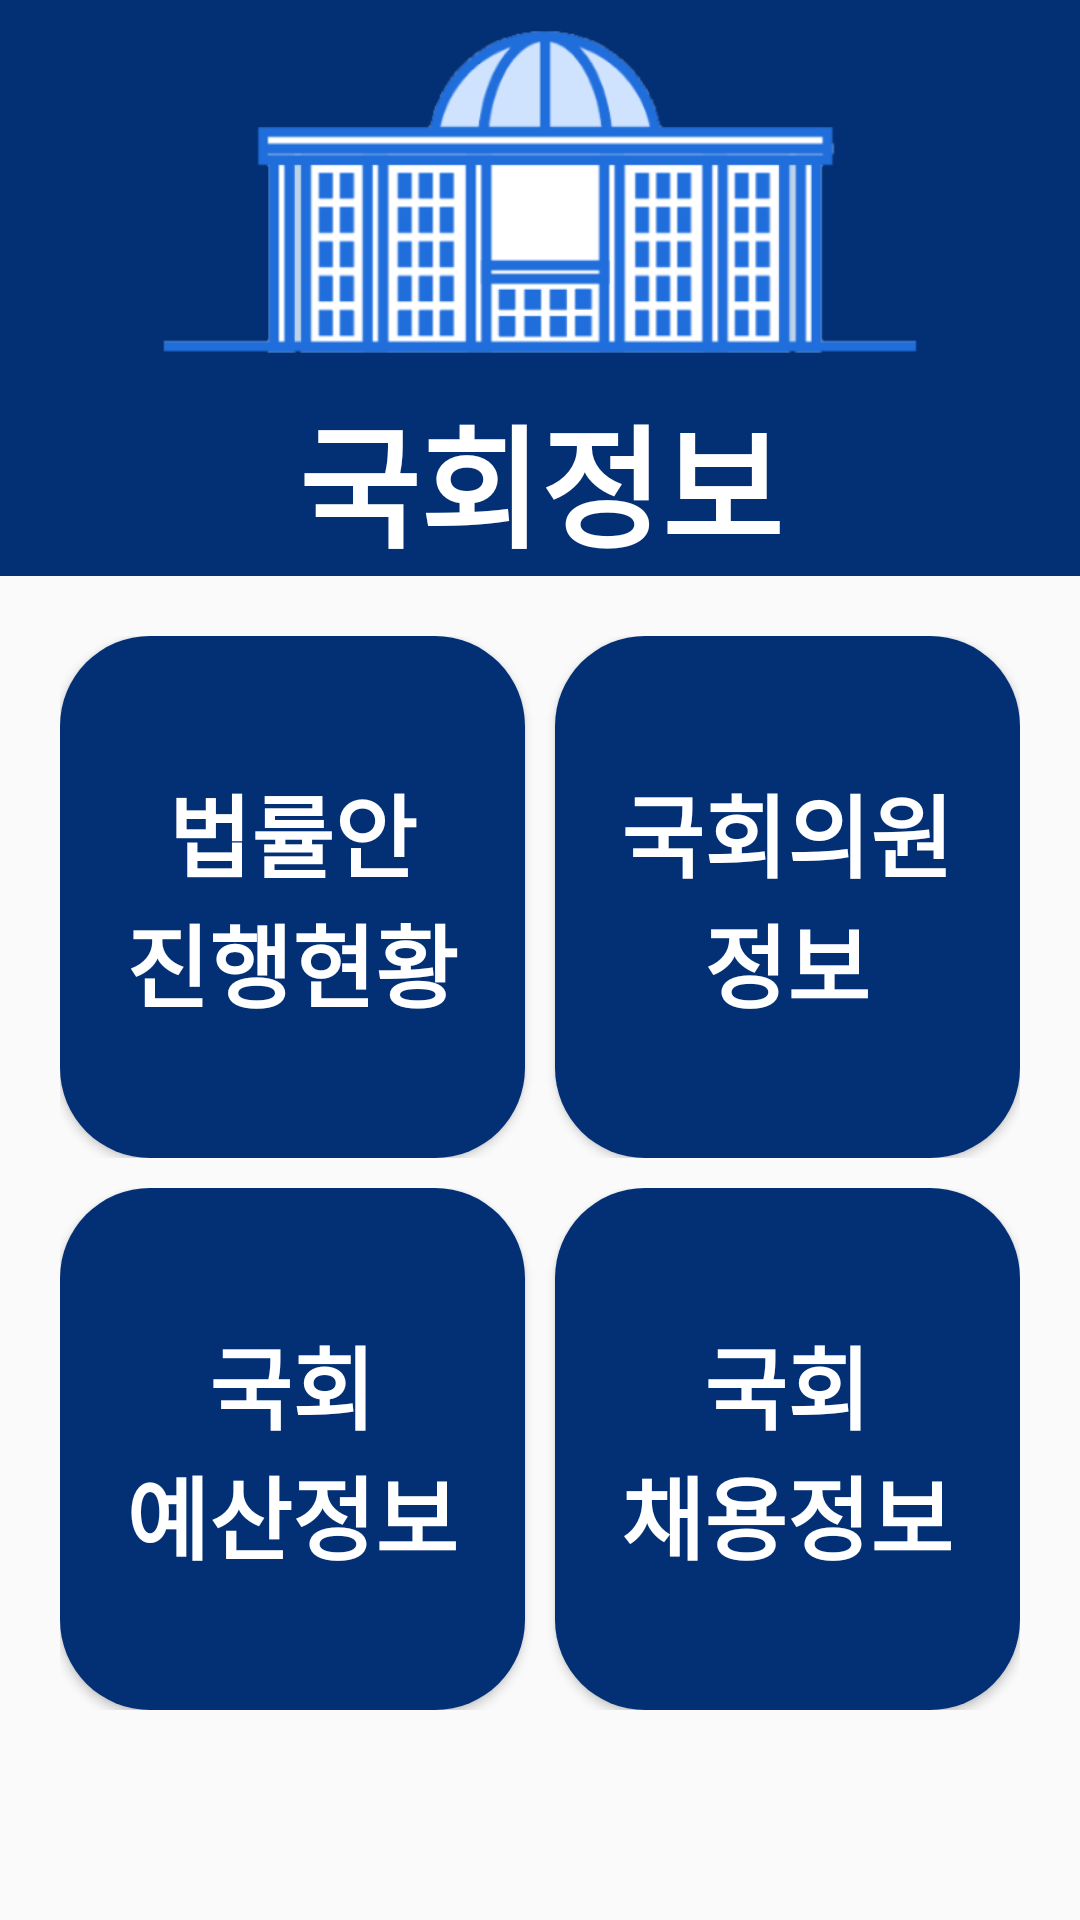

This screen was rendered from an Android layout file. Write that file and the resources it references.
<!-- AndroidManifest.xml: application theme Theme.AppCompat.DayNight.NoActionBar -->
<!-- res/layout/activity_main.xml -->
<?xml version="1.0" encoding="utf-8"?>
<androidx.constraintlayout.widget.ConstraintLayout xmlns:android="http://schemas.android.com/apk/res/android"
    xmlns:app="http://schemas.android.com/apk/res-auto"
    xmlns:tools="http://schemas.android.com/tools"
    android:layout_width="match_parent"
    android:layout_height="match_parent"
    tools:context=".MainActivity">


    <LinearLayout
        android:layout_width="match_parent"
        android:layout_height="match_parent"
        android:orientation="vertical">

        <ImageView
            android:id="@+id/imageView"
            android:layout_width="match_parent"
            android:layout_height="0dp"
            android:layout_weight="2"
            android:background="#033075"
            android:contentDescription="@null"
            android:gravity="center"
            android:padding="10dp"
            app:srcCompat="@drawable/home" />

        <TextView
            android:id="@+id/textView"
            android:layout_width="match_parent"
            android:layout_height="0dp"
            android:layout_weight="1"
            android:autoSizeMaxTextSize="100sp"
            android:autoSizeMinTextSize="12sp"
            android:autoSizeStepGranularity="2sp"
            android:autoSizeTextType="uniform"
            android:background="#033075"
            android:gravity="center"
            android:text="@string/title"
            android:textColor="#FFFFFF"
            android:textSize="40sp"
            android:textStyle="bold"
            tools:targetApi="o" />

        <TableLayout
            android:layout_width="match_parent"
            android:layout_height="0dp"
            android:layout_weight="7"
            android:paddingStart="20dp"
            android:paddingTop="20dp"
            android:paddingEnd="20dp"
            android:paddingBottom="70dp"
            android:stretchColumns="0,1">

            <TableRow
                android:layout_width="match_parent"
                android:layout_height="match_parent"
                android:layout_marginBottom="5dp"
                android:layout_weight="1">

                <android.widget.Button
                    android:id="@+id/Bill_btn"
                    android:layout_width="match_parent"
                    android:layout_height="match_parent"
                    android:layout_marginEnd="5dp"
                    android:autoSizeMaxTextSize="100sp"
                    android:autoSizeMinTextSize="12sp"
                    android:autoSizeStepGranularity="2sp"
                    android:autoSizeTextType="uniform"
                    android:background="@drawable/round_button"
                    android:minWidth="0dp"
                    android:minHeight="0dp"
                    android:padding="20dp"
                    android:text="@string/bill_btn"
                    android:textColor="#FFFFFF"
                    android:textStyle="bold"
                    tools:targetApi="o" />

                <android.widget.Button
                    android:id="@+id/MP_btn"
                    android:layout_width="match_parent"
                    android:layout_height="match_parent"
                    android:layout_marginStart="5dp"
                    android:autoSizeMaxTextSize="100sp"
                    android:autoSizeMinTextSize="12sp"
                    android:autoSizeStepGranularity="2sp"
                    android:autoSizeTextType="uniform"
                    android:background="@drawable/round_button"
                    android:minWidth="0dp"
                    android:minHeight="0dp"
                    android:padding="20dp"
                    android:text="@string/MP_btn"
                    android:textColor="#FFFFFF"
                    android:textStyle="bold"
                    tools:targetApi="o" />
            </TableRow>

            <TableRow
                android:layout_width="match_parent"
                android:layout_height="match_parent"
                android:layout_marginTop="5dp"
                android:layout_weight="1">

                <android.widget.Button
                    android:id="@+id/Budget_btn"
                    android:layout_width="match_parent"
                    android:layout_height="match_parent"
                    android:layout_marginEnd="5dp"
                    android:autoSizeMaxTextSize="100sp"
                    android:autoSizeMinTextSize="12sp"
                    android:autoSizeStepGranularity="2sp"
                    android:autoSizeTextType="uniform"
                    android:background="@drawable/round_button"
                    android:minWidth="0dp"
                    android:minHeight="0dp"
                    android:padding="20dp"
                    android:text="@string/budget_btn"
                    android:textColor="#FFFFFF"
                    android:textStyle="bold"
                    tools:targetApi="o" />

                <android.widget.Button
                    android:id="@+id/Employ_btn"
                    android:layout_width="match_parent"
                    android:layout_height="match_parent"
                    android:layout_marginStart="5dp"
                    android:autoSizeMaxTextSize="100sp"
                    android:autoSizeMinTextSize="12sp"
                    android:autoSizeStepGranularity="2sp"
                    android:autoSizeTextType="uniform"
                    android:background="@drawable/round_button"
                    android:minWidth="0dp"
                    android:minHeight="0dp"
                    android:padding="20dp"
                    android:text="@string/employ_btn"
                    android:textColor="#FFFFFF"
                    android:textStyle="bold"
                    tools:targetApi="o" />
            </TableRow>

        </TableLayout>
    </LinearLayout>

</androidx.constraintlayout.widget.ConstraintLayout>
<!-- resources referenced by this layout -->
<resources>
  <!-- drawable home: png bitmap (drawable-v24, 24303 bytes) -->
  <!-- drawable round_button (drawable) -->
  <?xml version="1.0" encoding="utf-8"?>
  <shape xmlns:android="http://schemas.android.com/apk/res/android"
      android:padding="10dp"
      android:shape="rectangle" >
      <solid android:color="#033075" />
      <corners
          android:bottomLeftRadius="30dp"
          android:bottomRightRadius="30dp"
          android:topLeftRadius="30dp"
          android:topRightRadius="30dp" />
  </shape>
  <string name="MP_btn">국회의원\n정보</string>
  <string name="bill_btn">법률안\n진행현황</string>
  <string name="budget_btn">국회\n예산정보</string>
  <string name="employ_btn">국회\n채용정보</string>
  <string name="title">국회정보</string>
</resources>
